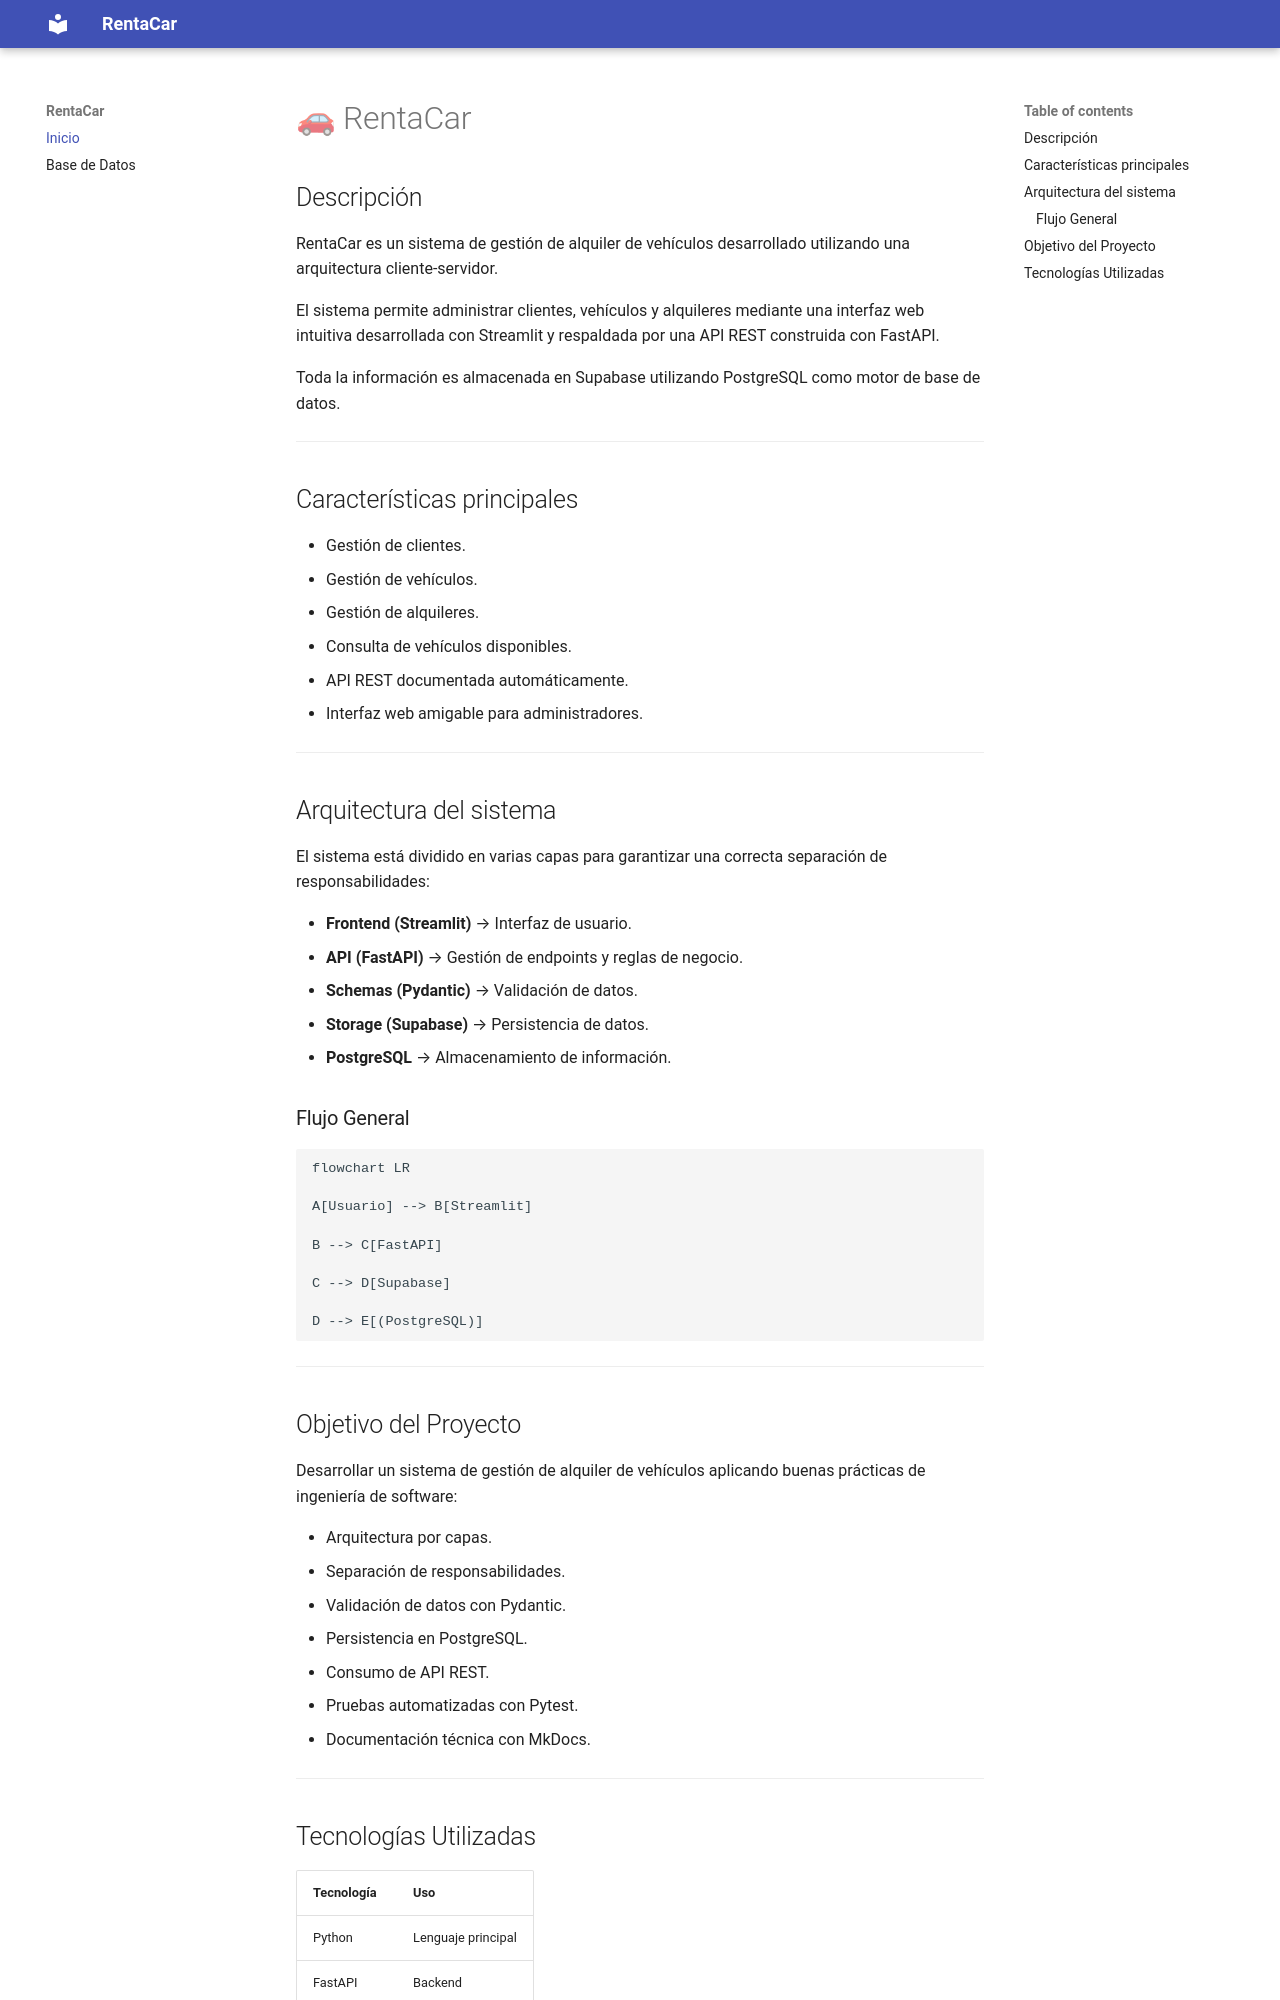

repository: Juanyepes04/Proyecto-Codigo-Limpio · page: index.html · generator: mkdocs

# 🚗 RentaCar

## Descripción

RentaCar es un sistema de gestión de alquiler de vehículos desarrollado utilizando una arquitectura cliente-servidor.

El sistema permite administrar clientes, vehículos y alquileres mediante una interfaz web intuitiva desarrollada con Streamlit y respaldada por una API REST construida con FastAPI.

Toda la información es almacenada en Supabase utilizando PostgreSQL como motor de base de datos.

---

## Características principales

* Gestión de clientes.
* Gestión de vehículos.
* Gestión de alquileres.
* Consulta de vehículos disponibles.
* API REST documentada automáticamente.
* Interfaz web amigable para administradores.

---

## Arquitectura del sistema

El sistema está dividido en varias capas para garantizar una correcta separación de responsabilidades:

* **Frontend (Streamlit)** → Interfaz de usuario.
* **API (FastAPI)** → Gestión de endpoints y reglas de negocio.
* **Schemas (Pydantic)** → Validación de datos.
* **Storage (Supabase)** → Persistencia de datos.
* **PostgreSQL** → Almacenamiento de información.

### Flujo General

```mermaid
flowchart LR

A[Usuario] --> B[Streamlit]

B --> C[FastAPI]

C --> D[Supabase]

D --> E[(PostgreSQL)]
```

---

## Objetivo del Proyecto

Desarrollar un sistema de gestión de alquiler de vehículos aplicando buenas prácticas de ingeniería de software:

* Arquitectura por capas.
* Separación de responsabilidades.
* Validación de datos con Pydantic.
* Persistencia en PostgreSQL.
* Consumo de API REST.
* Pruebas automatizadas con Pytest.
* Documentación técnica con MkDocs.

---
